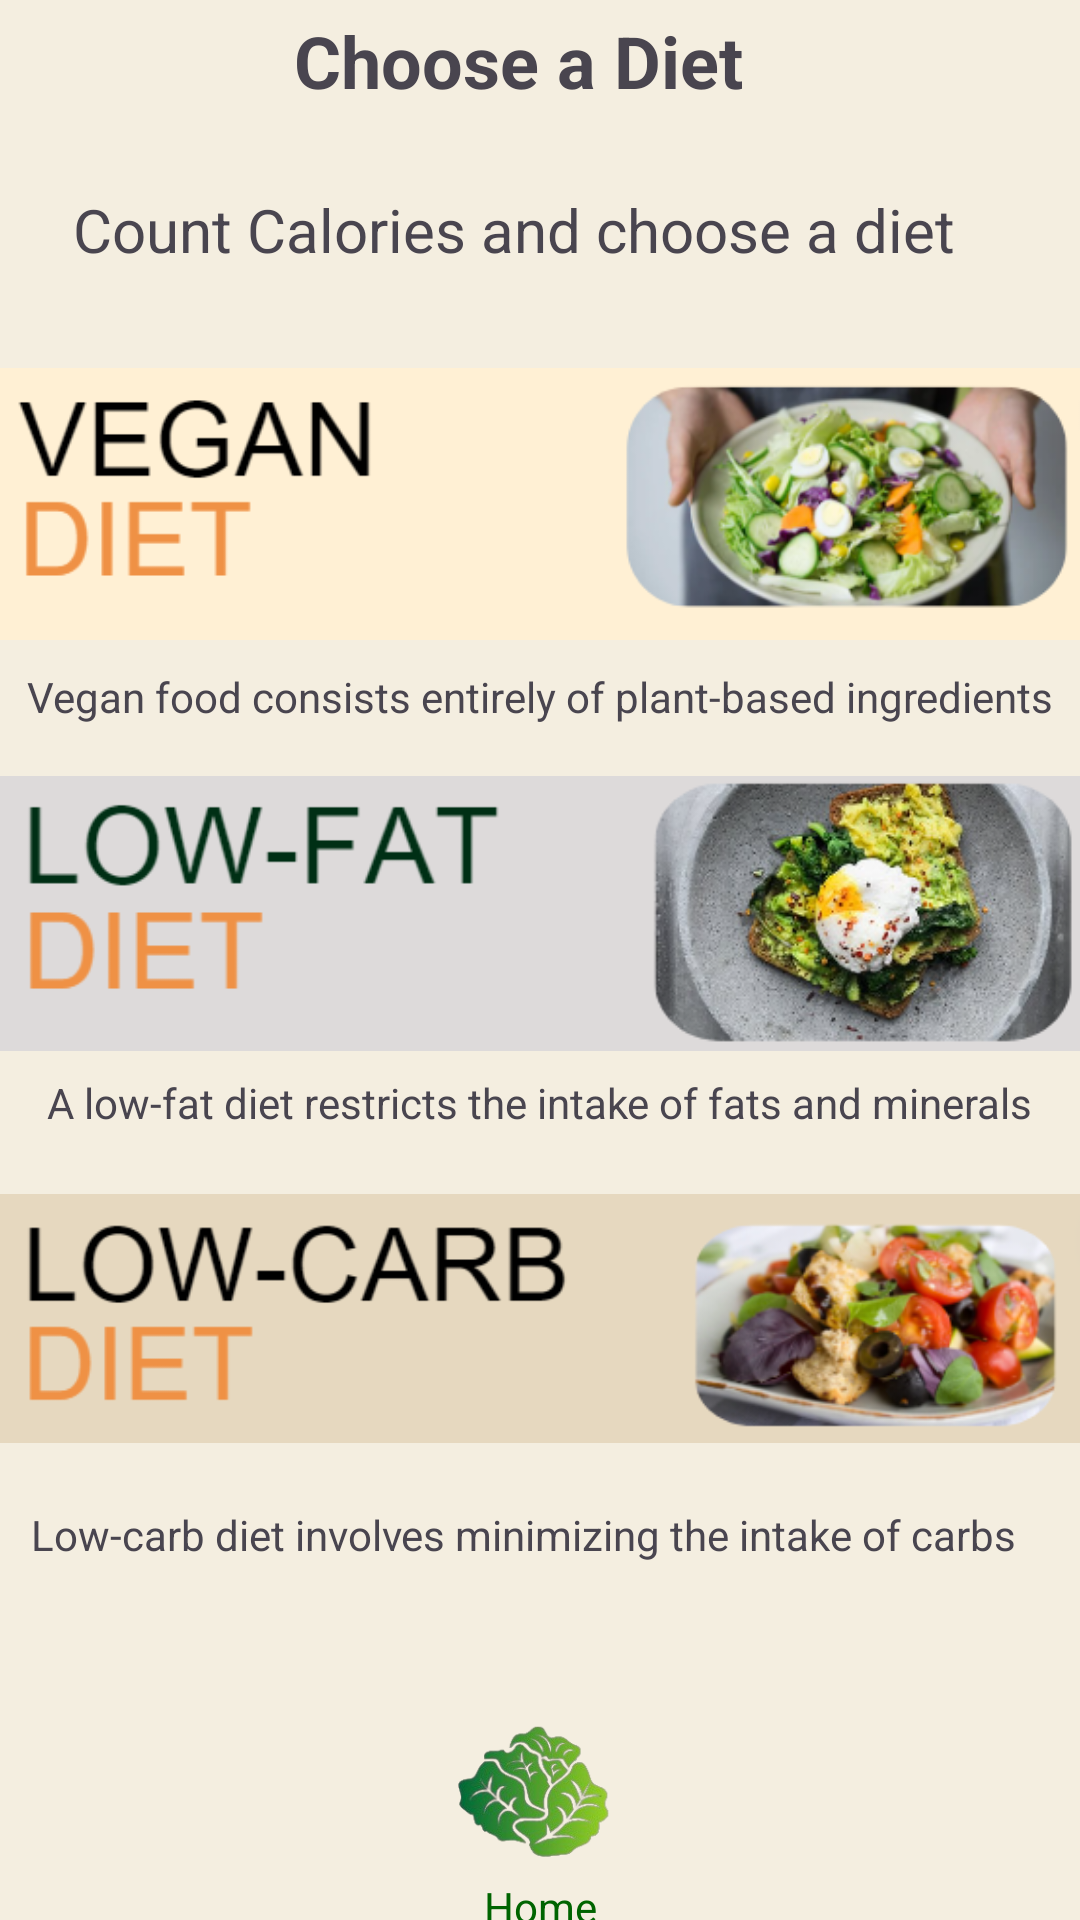

Layout XML and referenced resources for this Android screen:
<!-- AndroidManifest.xml: application theme Theme.Tute02 -->
<!-- res/layout/activity_main8.xml -->
<?xml version="1.0" encoding="utf-8"?>
<androidx.constraintlayout.widget.ConstraintLayout xmlns:android="http://schemas.android.com/apk/res/android"
    xmlns:app="http://schemas.android.com/apk/res-auto"
    xmlns:tools="http://schemas.android.com/tools"
    android:layout_width="match_parent"
    android:layout_height="match_parent"
    android:background="@color/primarycolour"
    tools:context=".MainActivity8">

    <TextView
        android:id="@+id/textView41"
        android:layout_width="wrap_content"
        android:layout_height="wrap_content"
        android:layout_marginTop="105dp"
        android:layout_marginBottom="11dp"
        android:text="Home"
        android:textColor="@color/accentcolour"
        app:layout_constraintBottom_toBottomOf="parent"
        app:layout_constraintEnd_toEndOf="parent"
        app:layout_constraintStart_toStartOf="parent"
        app:layout_constraintTop_toBottomOf="@+id/textView28"
        app:layout_constraintVertical_bias="0.0" />

    <TextView
        android:id="@+id/textView11"
        android:layout_width="164dp"
        android:layout_height="60dp"
        android:layout_marginStart="120dp"
        android:layout_marginTop="20dp"
        android:layout_marginEnd="120dp"
        android:text="Choose a Diet"
        android:textSize="24sp"
        android:textStyle="bold"
        app:layout_constraintBottom_toTopOf="@+id/vegand"
        app:layout_constraintEnd_toEndOf="parent"
        app:layout_constraintStart_toStartOf="parent"
        app:layout_constraintTop_toTopOf="parent" />

    <ImageView
        android:id="@+id/vegand"
        android:layout_width="362dp"
        android:layout_height="128dp"
        android:layout_marginTop="40dp"
        app:layout_constraintBottom_toTopOf="@+id/imageView16"
        app:layout_constraintEnd_toEndOf="parent"
        app:layout_constraintStart_toStartOf="parent"
        app:layout_constraintTop_toBottomOf="@+id/textView11"
        app:srcCompat="@drawable/dietplan3" />

    <ImageView
        android:id="@+id/imageView16"
        android:layout_width="362dp"
        android:layout_height="145dp"
        app:layout_constraintBottom_toTopOf="@+id/imageView21"
        app:layout_constraintEnd_toEndOf="parent"
        app:layout_constraintHorizontal_bias="0.489"
        app:layout_constraintStart_toStartOf="parent"
        app:layout_constraintTop_toBottomOf="@+id/vegand"
        app:layout_constraintVertical_bias="1.0"
        app:srcCompat="@drawable/dietplan2" />

    <ImageView
        android:id="@+id/imageView21"
        android:layout_width="362dp"
        android:layout_height="125dp"
        android:layout_marginBottom="138dp"
        app:layout_constraintBottom_toBottomOf="parent"
        app:layout_constraintEnd_toEndOf="parent"
        app:layout_constraintStart_toStartOf="parent"
        app:layout_constraintTop_toBottomOf="@+id/imageView16"
        app:srcCompat="@drawable/diet5" />

    <TextView
        android:id="@+id/textView19"
        android:layout_width="321dp"
        android:layout_height="29dp"
        android:layout_marginStart="114dp"
        android:layout_marginTop="11dp"
        android:layout_marginEnd="240dp"
        android:layout_marginBottom="24dp"
        android:text="Count Calories and choose a diet"
        android:textSize="20sp"
        app:layout_constraintBottom_toTopOf="@+id/vegand"
        app:layout_constraintEnd_toEndOf="parent"
        app:layout_constraintHorizontal_bias="0.285"
        app:layout_constraintStart_toStartOf="parent"
        app:layout_constraintTop_toBottomOf="@+id/textView11" />

    <TextView
        android:id="@+id/textView20"
        android:layout_width="wrap_content"
        android:layout_height="wrap_content"
        android:text="Vegan food consists entirely of plant-based ingredients"
        app:layout_constraintBottom_toTopOf="@+id/imageView16"
        app:layout_constraintEnd_toEndOf="parent"
        app:layout_constraintStart_toStartOf="parent"
        app:layout_constraintTop_toBottomOf="@+id/vegand" />

    <TextView
        android:id="@+id/textView27"
        android:layout_width="wrap_content"
        android:layout_height="wrap_content"
        android:text="A low-fat diet restricts the intake of fats and minerals"
        app:layout_constraintBottom_toTopOf="@+id/imageView21"
        app:layout_constraintEnd_toEndOf="parent"
        app:layout_constraintStart_toStartOf="parent"
        app:layout_constraintTop_toBottomOf="@+id/imageView16"
        app:layout_constraintVertical_bias="1.0" />

    <TextView
        android:id="@+id/textView28"
        android:layout_width="wrap_content"
        android:layout_height="wrap_content"
        android:layout_marginStart="35dp"
        android:layout_marginEnd="46dp"
        android:text="Low-carb diet involves minimizing the intake of carbs"
        app:layout_constraintEnd_toEndOf="parent"
        app:layout_constraintStart_toStartOf="parent"
        app:layout_constraintTop_toBottomOf="@+id/imageView21" />

    <ImageView
        android:id="@+id/hom8"
        android:layout_width="80dp"
        android:layout_height="80dp"
        android:layout_marginStart="170dp"
        android:layout_marginTop="46dp"
        android:layout_marginEnd="171dp"
        android:layout_marginBottom="16dp"
        app:layout_constraintBottom_toBottomOf="parent"
        app:layout_constraintEnd_toEndOf="parent"
        app:layout_constraintStart_toStartOf="parent"
        app:layout_constraintTop_toBottomOf="@+id/textView28"
        app:srcCompat="@drawable/icons" />

</androidx.constraintlayout.widget.ConstraintLayout>
<!-- resources referenced by this layout -->
<resources>
  <color name="accentcolour">#006400</color>
  <color name="primarycolour">#f4eee0</color>
  <!-- drawable diet5: png bitmap (drawable, 62185 bytes) -->
  <!-- drawable dietplan2: png bitmap (drawable, 80239 bytes) -->
  <!-- drawable dietplan3: png bitmap (drawable, 69579 bytes) -->
  <!-- drawable icons: png bitmap (drawable, 43239 bytes) -->
  <style name="Theme.Tute02" parent="Base.Theme.Tute02" />
  <style name="Base.Theme.Tute02" parent="Theme.Material3.DayNight.NoActionBar">
          
          
      </style>
</resources>
